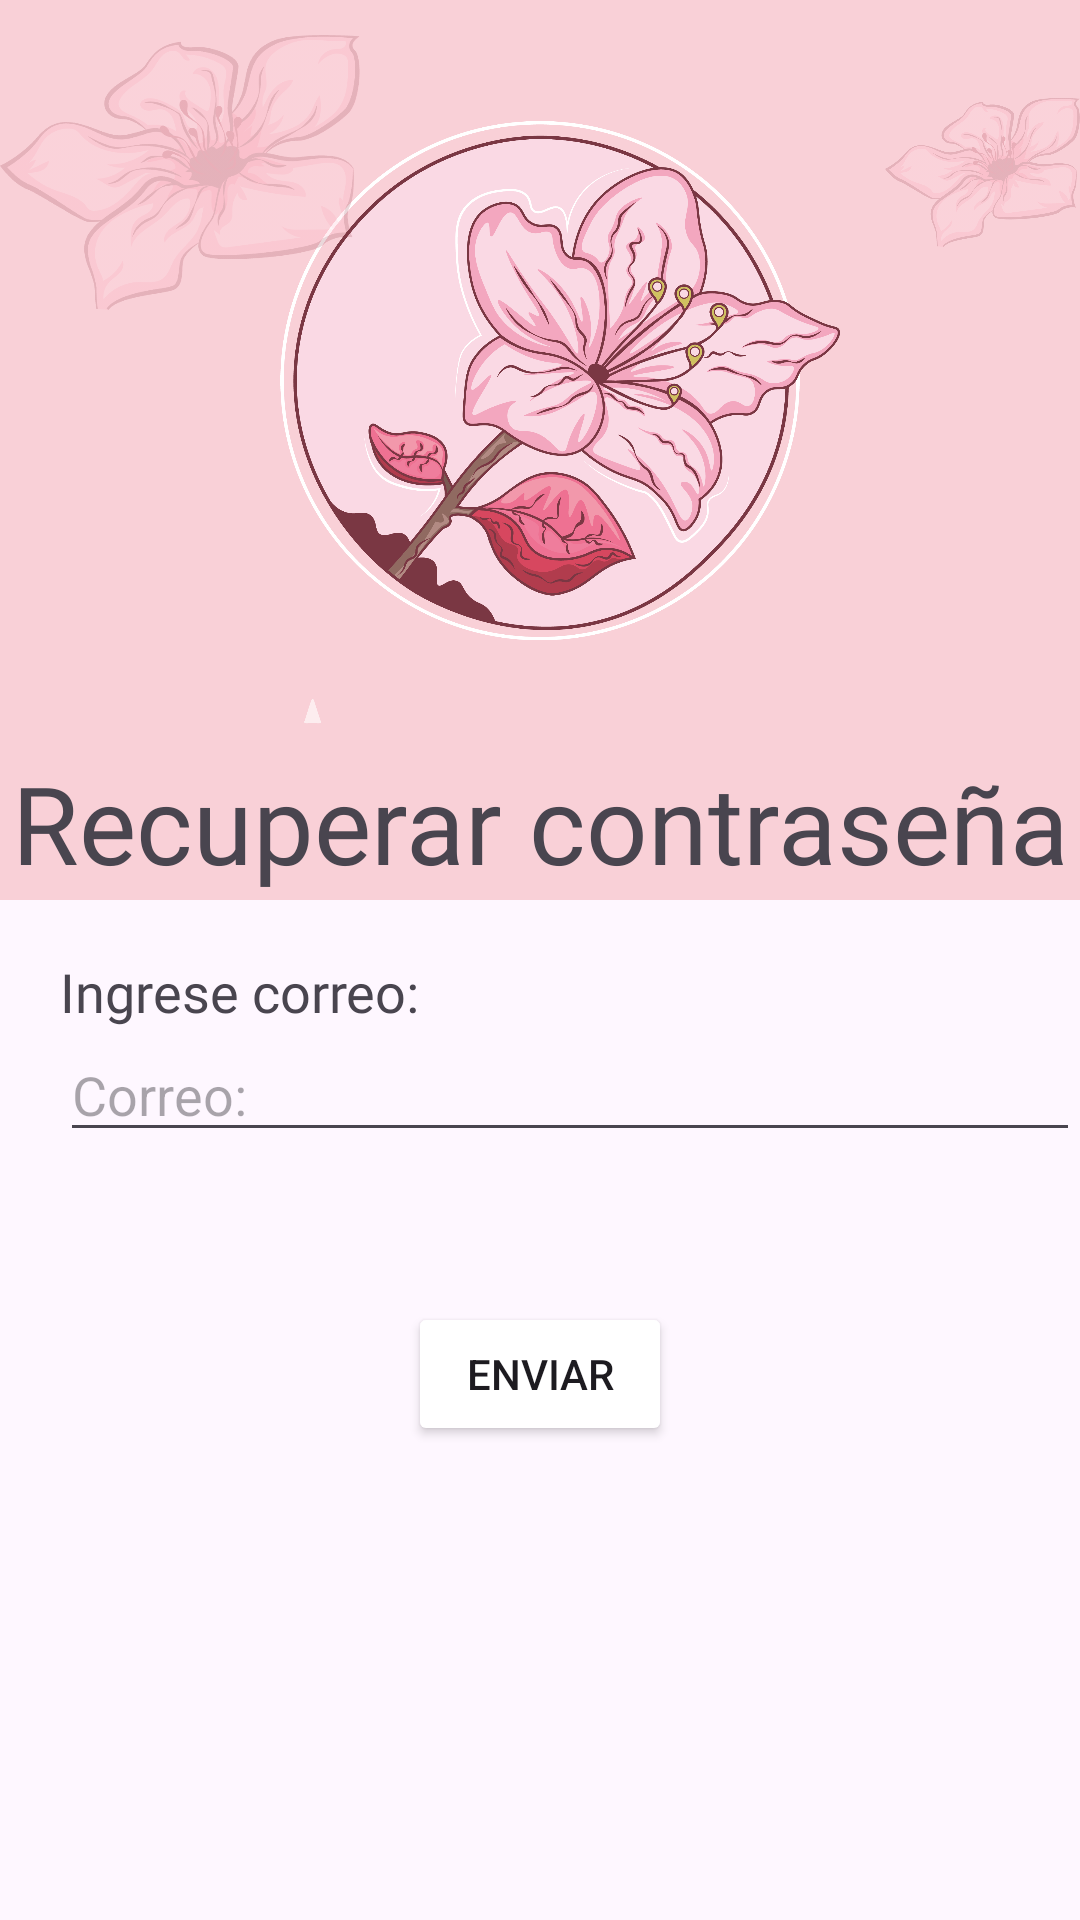

Reconstruct the res/layout file that produces this screen, plus the resources it refers to.
<!-- AndroidManifest.xml: application theme Theme.Azalea -->
<!-- res/layout/activity_clave_olvidada.xml -->
<?xml version="1.0" encoding="utf-8"?>
<RelativeLayout xmlns:android="http://schemas.android.com/apk/res/android"
    xmlns:app="http://schemas.android.com/apk/res-auto"
    xmlns:tools="http://schemas.android.com/tools"
    android:layout_width="match_parent"
    android:layout_height="match_parent"
    tools:context=".ClaveOlvidadaActivity"
    android:background="@color/azaleaOscuro">

    <View
        android:id="@+id/view2"
        android:layout_width="wrap_content"
        android:layout_height="300dp"
        android:background="@color/azalea"/>

    <ImageView
        android:id="@+id/imageViewPerfilMenuAct"
        android:layout_width="match_parent"
        android:layout_height="300dp"
        app:srcCompat="@drawable/logo_2_azalea"
        />

    <TextView
        android:id="@+id/registerTextView"
        android:layout_width="match_parent"
        android:layout_height="wrap_content"
        android:fontFamily="@font/abril_fatface"
        android:text="@string/recuperar_contrase_a"
        android:textColor="@color/cafeAzalea"
        android:textSize="36sp"
        android:layout_marginTop="250dp"
        android:gravity="center"
        />

    <TextView
        android:id="@+id/nombreR"
        android:layout_width="wrap_content"
        android:layout_height="wrap_content"
        android:text="@string/ingrese_correo"
        android:fontFamily="@font/abril_fatface"
        android:layout_below="@id/registerTextView"
        android:layout_marginTop="20dp"
        android:layout_marginLeft="20dp"
        android:textColor="@color/cafeAzalea"
        android:textSize="18sp"
        />



    <EditText
        android:id="@+id/editTextTextEmailPassForget"
        android:layout_width="match_parent"
        android:layout_height="wrap_content"
        android:ems="10"
        android:inputType="textEmailAddress"
        android:layout_below="@id/nombreR"
        android:layout_marginLeft="20dp"
        android:hint="@string/correo"
        />


    <Button
        android:id="@+id/buttonSendMailPassForget"
        android:layout_width="wrap_content"
        android:layout_height="wrap_content"
        android:layout_below="@id/editTextTextEmailPassForget"
        android:layout_centerInParent="true"
        android:layout_marginTop="50dp"
        android:backgroundTint="@color/cafeAzalea"
        android:gravity="center"
        android:text="@string/enviar" />

    <ImageView
        android:id="@+id/imageView6"
        android:layout_width="115dp"
        android:layout_height="100dp"
        app:srcCompat="@drawable/azalea"
        android:layout_marginTop="640dp"
        android:alpha="0.2" />
    <ImageView
        android:id="@+id/imageView9"
        android:layout_width="115dp"
        android:layout_height="100dp"
        app:srcCompat="@drawable/azalea"
        android:layout_marginTop="640dp"
        android:alpha="0.2"
        android:layout_marginLeft="295dp"/>

    <ImageView
        android:id="@+id/imageView7"
        android:layout_width="120dp"
        android:layout_height="115dp"
        app:srcCompat="@drawable/azalea"
        android:alpha="0.2"
        android:layout_marginLeft="295dp"/>

    <ImageView
        android:id="@+id/imageView4"
        android:layout_width="120dp"
        android:layout_height="115dp"
        app:srcCompat="@drawable/azalea"
        android:alpha="0.2" />

</RelativeLayout>
<!-- resources referenced by this layout -->
<resources>
  <color name="azalea">#F9D0D7</color>
  <!-- drawable azalea: png bitmap (drawable, 30054 bytes) -->
  <!-- drawable logo_2_azalea: png bitmap (drawable, 498269 bytes) -->
  <string name="correo">Correo:</string>
  <string name="enviar">Enviar</string>
  <string name="ingrese_correo">Ingrese correo:</string>
  <string name="recuperar_contrase_a">Recuperar contraseña</string>
  <style name="Theme.Azalea" parent="Base.Theme.Azalea" />
  <style name="Base.Theme.Azalea" parent="Theme.Material3.DayNight.NoActionBar">
  
      </style>
</resources>
